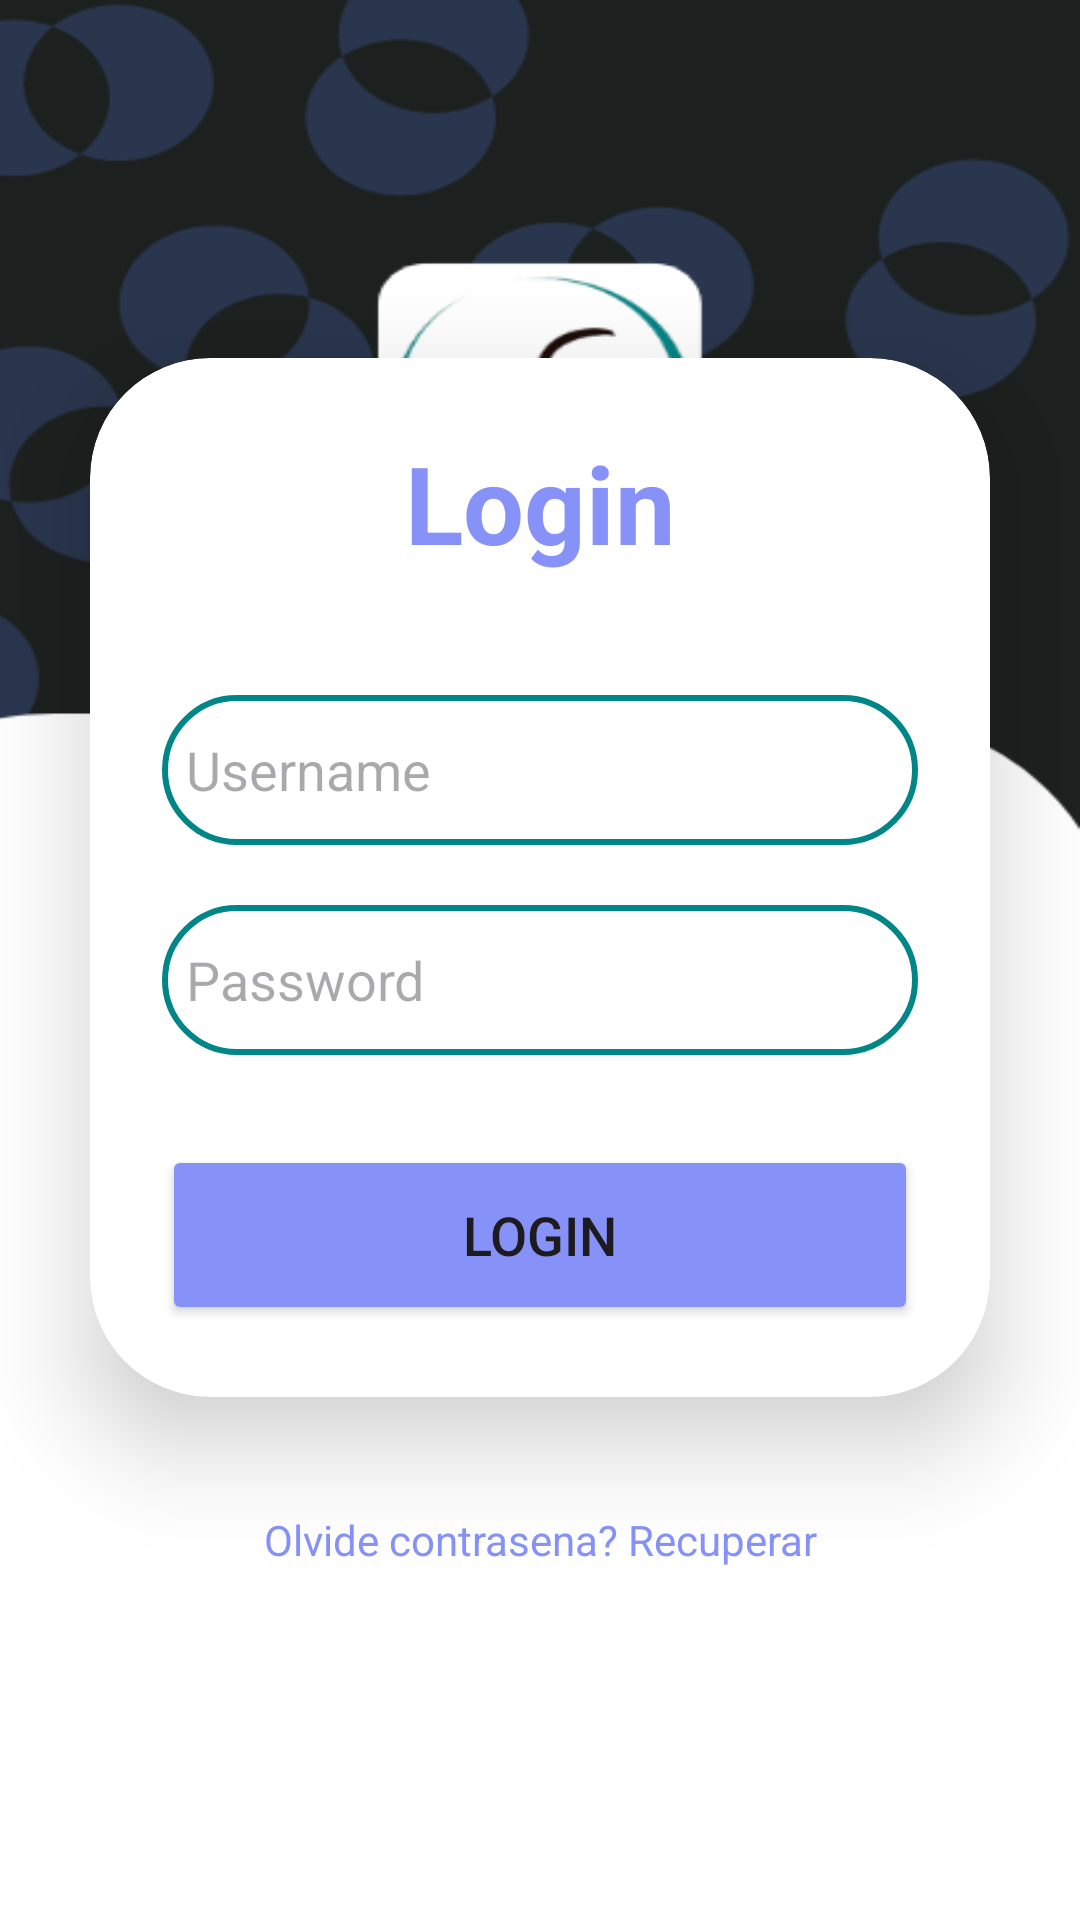

The Android layout XML behind this screen, and the referenced resources:
<!-- AndroidManifest.xml: application theme Theme.SanPauloApp -->
<!-- res/layout/activity_main.xml -->
<?xml version="1.0" encoding="utf-8"?>
<LinearLayout
    xmlns:android="http://schemas.android.com/apk/res/android"
    xmlns:app="http://schemas.android.com/apk/res-auto"
    xmlns:tools="http://schemas.android.com/tools"
    xmlns:card_view="http://schemas.android.com/apk/res-auto"
    android:layout_width="match_parent"
    android:layout_height="match_parent"
    android:orientation="vertical"
    android:gravity="center"
    android:background="@drawable/loginbkq"
    tools:context=".MainActivity">

    <androidx.cardview.widget.CardView
        android:layout_width="match_parent"
        android:layout_height="wrap_content"
        android:layout_margin="30dp"
        app:cardCornerRadius="40dp"
        app:cardElevation="20dp"
        android:background="@drawable/custom_edittext">

        <LinearLayout
            android:id="@+id/main"
            android:layout_width="match_parent"
            android:layout_height="wrap_content"
            android:orientation="vertical"
            android:layout_gravity="center_horizontal"
            android:padding="24dp">

            <TextView
                android:layout_width="match_parent"
                android:layout_height="wrap_content"
                android:text="Login"
                android:id="@+id/loginText"
                android:textSize="36sp"
                android:textAlignment="center"
                android:textStyle="bold"
                android:textColor="@color/purple"
                android:gravity="center_horizontal" />

            <EditText
                android:layout_width="match_parent"
                android:layout_height="50dp"
                android:id="@+id/username"
                android:background="@drawable/custom_edittext"
                android:drawableLeft="@drawable/baseline_person_24"
                android:drawablePadding="8dp"
                android:hint="Username"
                android:padding="8dp"
                android:textColor="@color/black"
                android:textColorHighlight="@color/cardview_dark_background"
                android:layout_marginTop="40dp"/>

            <EditText
                android:layout_width="match_parent"
                android:layout_height="50dp"
                android:id="@+id/password"
                android:background="@drawable/custom_edittext"
                android:drawableLeft="@drawable/baseline_lock_24"
                android:drawablePadding="8dp"
                android:hint="Password"
                android:padding="8dp"
                android:inputType="textPassword"
                android:textColor="@color/black"
                android:textColorHighlight="@color/cardview_dark_background"
                android:layout_marginTop="20dp"/>

            <Button
                android:layout_width="match_parent"
                android:layout_height="60dp"
                android:id="@+id/loginButton"
                android:text="Login"
                android:textSize="18sp"
                android:layout_marginTop="30dp"
                android:backgroundTint="@color/purple"
                app:cornerRadius = "20dp"/>

        </LinearLayout>

    </androidx.cardview.widget.CardView>

    <TextView
        android:layout_width="wrap_content"
        android:layout_height="wrap_content"
        android:padding="8dp"
        android:text="Olvide contrasena? Recuperar"
        android:textSize="14sp"
        android:textAlignment="center"
        android:id="@+id/signupText"
        android:textColor="@color/purple"
        android:layout_marginBottom="20dp"
        android:gravity="center_horizontal" />

</LinearLayout>
<!-- resources referenced by this layout -->
<resources>
  <color name="black">#FF000000</color>
  <color name="purple">#8692f7</color>
  <!-- drawable custom_edittext (drawable) -->
  <?xml version="1.0" encoding="utf-8"?>
  <shape xmlns:android="http://schemas.android.com/apk/res/android"
      android:shape="rectangle">
  
      <stroke
          android:width="2dp"
          android:color="@color/principal"/>
      <corners
          android:radius="50dp"/>
  </shape>
  <!-- drawable loginbkq: png bitmap (drawable, 33746 bytes) -->
  <style name="Theme.SanPauloApp" parent="Base.Theme.SanPauloApp" />
  <color name="principal">#008686</color>
  <style name="Base.Theme.SanPauloApp" parent="Theme.Material3.DayNight.NoActionBar">
          
          
      </style>
</resources>
